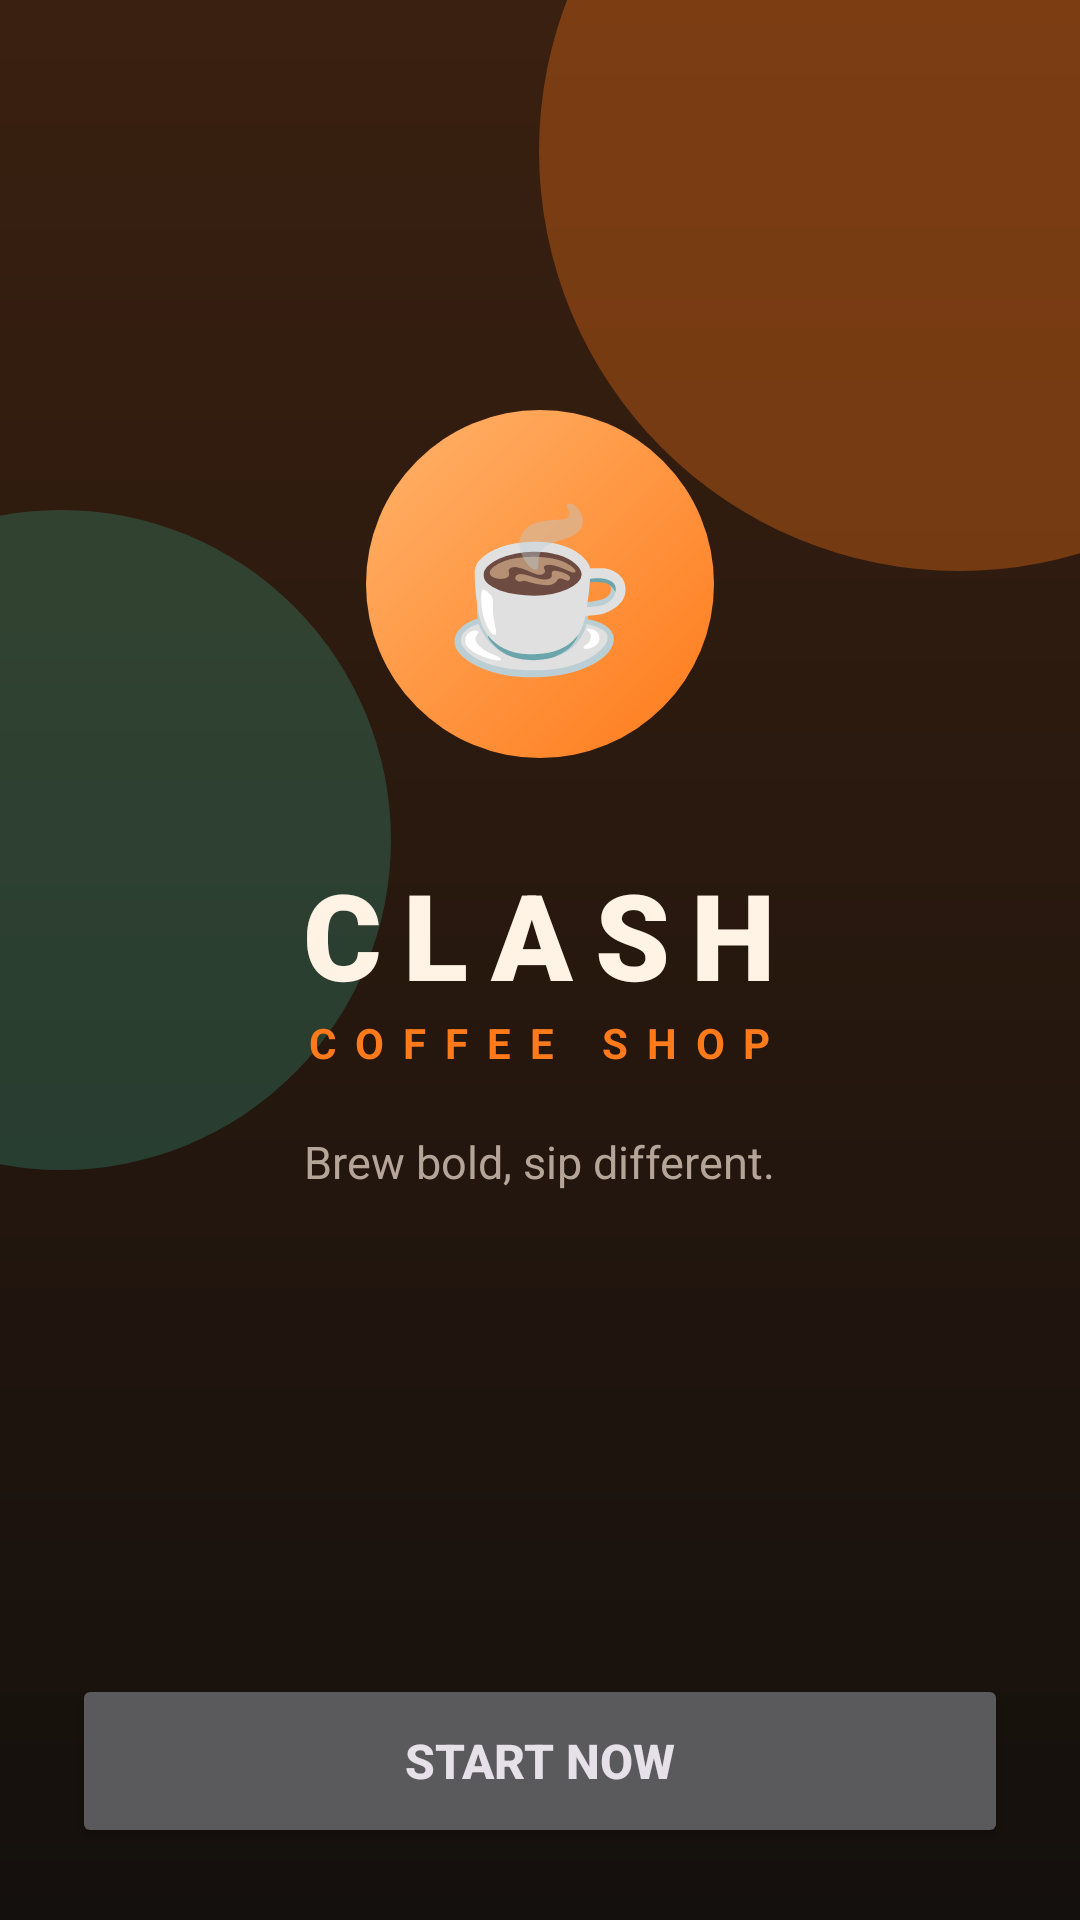

Write the Android layout XML for this screen, with the resource values it uses.
<!-- AndroidManifest.xml: application theme Theme.ClashCoffeeShop -->
<!-- res/layout/activity_main.xml -->
<?xml version="1.0" encoding="utf-8"?>
<FrameLayout xmlns:android="http://schemas.android.com/apk/res/android"
    xmlns:app="http://schemas.android.com/apk/res-auto"
    xmlns:tools="http://schemas.android.com/tools"
    android:layout_width="match_parent"
    android:layout_height="match_parent"
    android:background="@drawable/bg_hero"
    android:fitsSystemWindows="true"
    tools:context=".MainActivity">

    <View
        android:layout_width="280dp"
        android:layout_height="280dp"
        android:layout_gravity="top|end"
        android:layout_marginTop="-90dp"
        android:layout_marginEnd="-100dp"
        android:background="@drawable/bg_glow_orange" />

    <View
        android:layout_width="220dp"
        android:layout_height="220dp"
        android:layout_gravity="top|start"
        android:layout_marginStart="-90dp"
        android:layout_marginTop="170dp"
        android:background="@drawable/bg_glow_mint" />

    <LinearLayout
        android:layout_width="match_parent"
        android:layout_height="match_parent"
        android:orientation="vertical">

        <LinearLayout
            android:layout_width="match_parent"
            android:layout_height="0dp"
            android:layout_weight="1"
            android:gravity="center"
            android:orientation="vertical"
            android:padding="24dp">

            <TextView
                android:layout_width="116dp"
                android:layout_height="116dp"
                android:background="@drawable/bg_logo"
                android:gravity="center"
                android:text="&#9749;"
                android:textSize="52sp" />

            <TextView
                android:layout_width="wrap_content"
                android:layout_height="wrap_content"
                android:layout_marginTop="32dp"
                android:fontFamily="sans-serif-black"
                android:letterSpacing="0.18"
                android:text="CLASH"
                android:textColor="@color/text_primary"
                android:textSize="40sp" />

            <TextView
                android:layout_width="wrap_content"
                android:layout_height="wrap_content"
                android:letterSpacing="0.45"
                android:text="COFFEE SHOP"
                android:textColor="@color/accent"
                android:textSize="14sp"
                android:textStyle="bold" />

            <TextView
                android:layout_width="wrap_content"
                android:layout_height="wrap_content"
                android:layout_marginTop="20dp"
                android:text="Brew bold, sip different."
                android:textColor="@color/text_secondary"
                android:textSize="15sp" />
        </LinearLayout>

        <Button
            android:id="@+id/button_start"
            android:layout_width="match_parent"
            android:layout_height="58dp"
            android:layout_margin="24dp"
            android:text="Start now"
            android:textSize="16sp"
            android:textStyle="bold"
            app:cornerRadius="18dp" />
    </LinearLayout>
</FrameLayout>
<!-- resources referenced by this layout -->
<resources>
  <color name="accent">#FF7A1A</color>
  <color name="text_primary">#FFF3E6</color>
  <color name="text_secondary">#B5A598</color>
  <!-- drawable bg_glow_mint (drawable) -->
  <?xml version="1.0" encoding="utf-8"?>
  <shape xmlns:android="http://schemas.android.com/apk/res/android"
      android:shape="oval">
      <solid android:color="#333DDCB8" />
  </shape>
  <!-- drawable bg_glow_orange (drawable) -->
  <?xml version="1.0" encoding="utf-8"?>
  <shape xmlns:android="http://schemas.android.com/apk/res/android"
      android:shape="oval">
      <solid android:color="#55FF7A1A" />
  </shape>
  <!-- drawable bg_hero (drawable) -->
  <?xml version="1.0" encoding="utf-8"?>
  <shape xmlns:android="http://schemas.android.com/apk/res/android"
      android:shape="rectangle">
      <gradient
          android:angle="270"
          android:endColor="@color/bg_dark"
          android:startColor="#3A2010" />
  </shape>
  <!-- drawable bg_logo (drawable) -->
  <?xml version="1.0" encoding="utf-8"?>
  <shape xmlns:android="http://schemas.android.com/apk/res/android"
      android:shape="oval">
      <gradient
          android:angle="135"
          android:endColor="@color/accent_light"
          android:startColor="@color/accent" />
  </shape>
  <style name="Theme.ClashCoffeeShop" parent="Theme.Material3.Dark.NoActionBar">
          <item name="colorPrimary">@color/accent</item>
          <item name="colorOnPrimary">@color/on_accent</item>
          <item name="colorSecondaryContainer">@color/accent_container</item>
          <item name="colorOnSecondaryContainer">@color/accent_light</item>
          <item name="colorSurface">@color/surface</item>
          <item name="colorOnSurface">@color/text_primary</item>
          <item name="colorOnSurfaceVariant">@color/text_secondary</item>
          <item name="colorOutline">@color/stroke</item>
          <item name="colorControlActivated">@color/accent</item>
          <item name="android:colorBackground">@color/bg_dark</item>
          <item name="android:windowBackground">@color/bg_dark</item>
      </style>
  <color name="bg_dark">#14100D</color>
  <color name="accent_light">#FFB36B</color>
  <color name="on_accent">#1A0F08</color>
  <color name="accent_container">#4A2B14</color>
  <color name="surface">#221915</color>
  <color name="stroke">#3F3128</color>
</resources>
